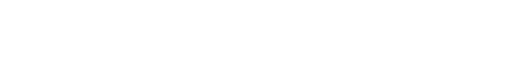
t = 0.00 s
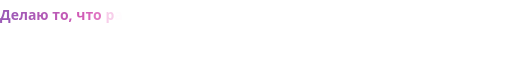
t = 0.76 s
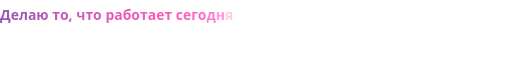
t = 1.52 s
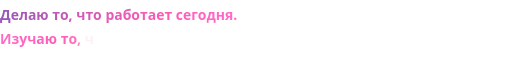
t = 2.28 s
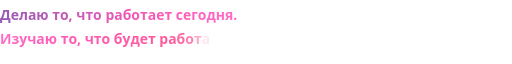
t = 3.04 s
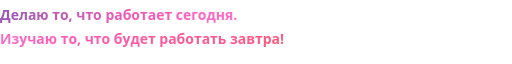
t = 3.80 s

The animated SVG that drew these frames (rendered in a browser with its animation timeline set to each time). Animation: 1 CSS @keyframes rule; one cycle of 3.80 s.

<svg xmlns="http://www.w3.org/2000/svg" viewBox="0 0 660 80" width="660" height="80">
  <defs>
    <style>
      @keyframes appear {
        from { opacity: 0; }
        to { opacity: 1; }
      }
      tspan { opacity: 0; animation: appear 0.3s ease forwards; }
    </style>
  </defs>
  <text font-family="'Segoe UI',Arial,sans-serif" font-size="18" font-weight="600" y="25">
    <tspan style="fill:#9b59b6;animation-delay:0.00s">Д</tspan><tspan style="fill:#a059b6;animation-delay:0.05s">е</tspan><tspan style="fill:#a659b6;animation-delay:0.10s">л</tspan><tspan style="fill:#ab5ab6;animation-delay:0.15s">а</tspan><tspan style="fill:#b15ab6;animation-delay:0.20s">ю</tspan><tspan style="fill:#b65ab6;animation-delay:0.25s"> </tspan><tspan style="fill:#bc5ab6;animation-delay:0.30s">т</tspan><tspan style="fill:#c15ab6;animation-delay:0.35s">о</tspan><tspan style="fill:#c65ab6;animation-delay:0.40s">,</tspan><tspan style="fill:#cb5ab6;animation-delay:0.45s"> </tspan><tspan style="fill:#d05ab6;animation-delay:0.50s">ч</tspan><tspan style="fill:#d55ab6;animation-delay:0.55s">т</tspan><tspan style="fill:#da5ab6;animation-delay:0.60s">о</tspan><tspan style="fill:#df5ab6;animation-delay:0.65s"> </tspan><tspan style="fill:#e45ab6;animation-delay:0.70s">р</tspan><tspan style="fill:#e85ab6;animation-delay:0.75s">а</tspan><tspan style="fill:#ec5ab6;animation-delay:0.80s">б</tspan><tspan style="fill:#f05ab6;animation-delay:0.85s">о</tspan><tspan style="fill:#f45ab6;animation-delay:0.90s">т</tspan><tspan style="fill:#f75ab6;animation-delay:0.95s">а</tspan><tspan style="fill:#fa5ab6;animation-delay:1.00s">е</tspan><tspan style="fill:#fc5ab8;animation-delay:1.05s">т</tspan><tspan style="fill:#fd5cba;animation-delay:1.10s"> </tspan><tspan style="fill:#fe5ebc;animation-delay:1.15s">с</tspan><tspan style="fill:#ff60be;animation-delay:1.20s">е</tspan><tspan style="fill:#ff62c0;animation-delay:1.25s">г</tspan><tspan style="fill:#ff64c2;animation-delay:1.30s">о</tspan><tspan style="fill:#ff66c4;animation-delay:1.35s">д</tspan><tspan style="fill:#ff68c6;animation-delay:1.40s">н</tspan><tspan style="fill:#ff6ac8;animation-delay:1.45s">я</tspan><tspan style="fill:#ff6cc8;animation-delay:1.50s">.</tspan>
  </text>
  <text font-family="'Segoe UI',Arial,sans-serif" font-size="18" font-weight="600" y="55">
    <tspan style="fill:#ff6ac6;animation-delay:1.70s">И</tspan><tspan style="fill:#ff68c4;animation-delay:1.75s">з</tspan><tspan style="fill:#ff66c2;animation-delay:1.80s">у</tspan><tspan style="fill:#ff64c0;animation-delay:1.85s">ч</tspan><tspan style="fill:#ff62be;animation-delay:1.90s">а</tspan><tspan style="fill:#ff60bc;animation-delay:1.95s">ю</tspan><tspan style="fill:#ff5eba;animation-delay:2.00s"> </tspan><tspan style="fill:#ff5cb8;animation-delay:2.05s">т</tspan><tspan style="fill:#ff5ab6;animation-delay:2.10s">о</tspan><tspan style="fill:#ff5ab4;animation-delay:2.15s">,</tspan><tspan style="fill:#ff5ab2;animation-delay:2.20s"> </tspan><tspan style="fill:#ff5ab0;animation-delay:2.25s">ч</tspan><tspan style="fill:#ff5aae;animation-delay:2.30s">т</tspan><tspan style="fill:#ff5aac;animation-delay:2.35s">о</tspan><tspan style="fill:#ff5aaa;animation-delay:2.40s"> </tspan><tspan style="fill:#ff5aa8;animation-delay:2.45s">б</tspan><tspan style="fill:#ff5aa6;animation-delay:2.50s">у</tspan><tspan style="fill:#ff5aa4;animation-delay:2.55s">д</tspan><tspan style="fill:#ff5aa2;animation-delay:2.60s">е</tspan><tspan style="fill:#ff5aa0;animation-delay:2.65s">т</tspan><tspan style="fill:#ff5a9e;animation-delay:2.70s"> </tspan><tspan style="fill:#ff5a9c;animation-delay:2.75s">р</tspan><tspan style="fill:#ff5a9a;animation-delay:2.80s">а</tspan><tspan style="fill:#ff5a98;animation-delay:2.85s">б</tspan><tspan style="fill:#ff5a96;animation-delay:2.90s">о</tspan><tspan style="fill:#ff5a94;animation-delay:2.95s">т</tspan><tspan style="fill:#ff5a92;animation-delay:3.00s">а</tspan><tspan style="fill:#ff5a90;animation-delay:3.05s">т</tspan><tspan style="fill:#ff5a8e;animation-delay:3.10s">ь</tspan><tspan style="fill:#ff5a8c;animation-delay:3.15s"> </tspan><tspan style="fill:#ff5a8a;animation-delay:3.20s">з</tspan><tspan style="fill:#ff5a88;animation-delay:3.25s">а</tspan><tspan style="fill:#ff5a86;animation-delay:3.30s">в</tspan><tspan style="fill:#ff5a84;animation-delay:3.35s">т</tspan><tspan style="fill:#ff5a82;animation-delay:3.40s">р</tspan><tspan style="fill:#ff5a80;animation-delay:3.45s">а</tspan><tspan style="fill:#ff5a7e;animation-delay:3.50s">!</tspan>
  </text>
</svg>
